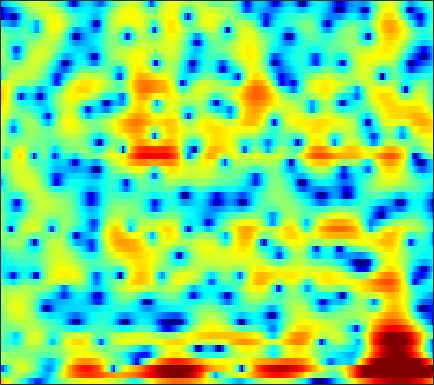

Values plotted in this chart, from the file beside it:
7.0868, 6.2668, 5.1678, 4.0703, 3.2455, 2.1477, 1.038, 0.19542, -0.95379, -2.1657, -3.4513, -4.485, -5.9585, -7.5281, -8.7811, -10.517, -12.079, -12.696, -12.202, -10.657, -8.8704, -7.6014, -6.075, -4.7339
-0.3643, -1.654, -1.632, -0.6325, 0.1375, 0.9126, 1.376, 1.53, 1.509, 1.271, 0.8532, 0.4256, -0.2876, -1.155, -1.877, -2.893, -3.938, -4.72, -5.748, -6.719, -7.518, -7.772, -7.257, -5.732
-11.05, -10.66, -7.469, -4.154, -2.116, -0.007758, 1.485, 2.243, 2.861, 3.134, 3.147, 2.996, 2.574, 1.906, 1.246, 0.1612, -1.153, -2.268, -3.896, -5.622, -7.283, -8.275, -8.917, -8.491
1.518, 1.169, 0.996, 1.055, 1.208, 1.53, 1.893, 2.112, 2.264, 2.262, 2.136, 1.961, 1.614, 1.117, 0.6426, -0.1343, -1.079, -1.887, -3.082, -4.348, -5.561, -6.34, -7.071, -7.235
1.3, 1.023, 0.7714, 0.5954, 0.4949, 0.4217, 0.4193, 0.4389, 0.4602, 0.4483, 0.3989, 0.3358, 0.2196, 0.0669, -0.07395, -0.2946, -0.5576, -0.7774, -1.081, -1.363, -1.567, -1.646, -1.644, -1.517
-1.909, -1.718, -1.438, -1.209, -1.098, -0.9848, -0.8435, -0.6942, -0.4276, -0.1278, 0.1534, 0.3358, 0.5278, 0.6692, 0.7322, 0.7473, 0.6788, 0.5655, 0.3428, 0.05045, -0.2672, -0.4864, -0.6966, -0.7581
-3.208, -2.656, -2.45, -2.675, -3.135, -4.054, -4.919, -5.02, -4.027, -2.264, -0.4734, 0.687, 1.885, 2.716, 3.106, 3.33, 3.259, 3.019, 2.43, 1.476, 0.08672, -1.308, -3.676, -6.3
-1.138, -1.124, -1.497, -2.239, -3.039, -4.512, -6.123, -6.589, -5.324, -3.089, -1.025, 0.2695, 1.642, 2.618, 3.096, 3.406, 3.374, 3.147, 2.595, 1.764, 0.6394, -0.386, -1.895, -3.214
-1.098, -0.803, -0.5437, -0.4522, -0.4265, -0.3719, -0.2595, -0.125, 0.1605, 0.5569, 0.9879, 1.285, 1.607, 1.828, 1.92, 1.939, 1.812, 1.606, 1.203, 0.7039, 0.1673, -0.2422, -0.7801, -1.284
-1.041, -0.5266, 0.1191, 0.6473, 0.9728, 1.349, 1.657, 1.828, 1.983, 2.078, 2.131, 2.129, 2.037, 1.828, 1.601, 1.241, 0.8129, 0.4458, -0.09375, -0.6663, -1.235, -1.638, -2.139, -2.608
-0.9173, -0.09317, 0.83, 1.609, 2.088, 2.582, 2.929, 3.099, 3.198, 3.15, 2.968, 2.747, 2.332, 1.764, 1.221, 0.3451, -0.6625, -1.468, -2.578, -3.683, -4.658, -5.205, -5.621, -5.728
-0.188, 0.7275, 1.704, 2.475, 2.937, 3.384, 3.656, 3.772, 3.812, 3.683, 3.358, 2.986, 2.332, 1.482, 0.6731, -0.6983, -2.461, -4.093, -6.839, -10.59, -15.85, -19.02, -15.73, -11.96
0.7758, 1.333, 2.028, 2.58, 2.904, 3.234, 3.443, 3.509, 3.479, 3.332, 3.043, 2.712, 2.106, 1.319, 0.6117, -0.5313, -1.978, -3.27, -5.152, -7.102, -8.88, -9.711, -9.792, -9.188
1.082, 1.378, 1.738, 2.032, 2.207, 2.417, 2.597, 2.671, 2.668, 2.597, 2.471, 2.318, 1.988, 1.516, 1.109, 0.523, -0.1612, -0.7359, -1.537, -2.326, -3.067, -3.604, -4.32, -5.069
0.4626, 0.6225, 0.6596, 0.658, 0.6623, 0.6837, 0.7795, 0.9339, 1.193, 1.396, 1.514, 1.56, 1.554, 1.425, 1.249, 1.019, 0.8691, 0.7723, 0.5962, 0.4293, 0.2838, 0.1062, -0.3045, -0.9345
-1.987, -2.106, -2.664, -3.684, -4.633, -5.72, -5.758, -4.921, -3.346, -1.979, -1.167, -0.9291, -0.9487, -1.266, -1.655, -2.189, -2.258, -1.834, -0.7898, 0.3682, 1.359, 1.96, 2.551, 2.87
-4.942, -5.14, -5.949, -7.864, -10.07, -13.77, -14.21, -10.9, -7.487, -5.475, -4.315, -4.038, -4.578, -6.077, -8.057, -13.55, -28.17, -13.69, -6.78, -2.862, -0.3471, 1.009, 2.395, 3.393
-5.225, -5.114, -5.2, -5.466, -5.592, -5.618, -5.604, -5.33, -4.739, -4.335, -4.054, -3.908, -4.046, -4.467, -4.724, -4.973, -4.874, -4.281, -3.014, -1.599, -0.2137, 0.7473, 1.833, 2.704
-4.901, -4.554, -4.212, -3.855, -3.685, -3.482, -3.201, -3.079, -2.953, -2.763, -2.701, -2.704, -2.625, -2.585, -2.563, -2.35, -1.996, -1.667, -1.042, -0.333, 0.3994, 0.965, 1.664, 2.262
-4.863, -4.146, -3.3, -2.601, -2.238, -1.917, -1.62, -1.506, -1.523, -1.559, -1.675, -1.867, -2.079, -2.189, -2.275, -2.231, -1.902, -1.555, -0.9903, -0.2932, 0.4532, 0.965, 1.59, 2.134
-3.744, -2.695, -1.588, -0.8837, -0.454, -0.043, 0.06338, 0.08556, -0.02198, -0.4456, -1.018, -1.586, -2.681, -3.882, -4.657, -5.348, -5.072, -4.173, -2.703, -1.265, 0.01742, 0.7973, 1.626, 2.252
-0.6709, -0.1598, 0.3305, 0.5966, 0.7732, 1.029, 1.086, 1.084, 1.02, 0.5938, -0.1777, -0.9907, -2.847, -5.79, -9.184, -19, -13.99, -8.571, -4.421, -1.852, -0.2837, 0.5679, 1.413, 1.934
1.095, 0.6452, -0.1565, -0.7825, -1.13, -1.196, -0.5304, 0.02753, 0.6431, 1.186, 1.251, 1.097, 0.7034, -0.1195, -0.6408, -1.15, -1.254, -0.9387, -0.5104, -0.1325, -0.06423, -0.1535, -0.3444, -0.4443
1.153, -0.3859, -3.228, -8.027, -14.81, -14.16, -6.476, -3.321, -0.6765, 1.016, 2.174, 2.671, 3.12, 3.322, 3.302, 3.242, 2.965, 2.65, 2.052, 0.9237, -0.7059, -2.635, -6.742, -12.89
0.4297, -0.6268, -2.266, -3.843, -4.633, -4.906, -3.885, -3.017, -1.564, -0.36, 0.6966, 1.381, 2.015, 2.567, 2.778, 2.902, 2.824, 2.563, 2.029, 1.135, -0.06419, -1.218, -2.804, -3.892
-0.1891, -0.8667, -1.853, -2.764, -3.335, -3.923, -4.113, -4.018, -3.566, -2.744, -1.816, -1.038, -0.0873, 0.7008, 1.212, 1.656, 1.946, 2.017, 1.934, 1.735, 1.361, 1.093, 0.7197, 0.476
-0.6712, -1.422, -2.544, -3.988, -5.21, -7.034, -9.115, -10.01, -9.662, -7.619, -5.162, -3.636, -1.837, -0.4704, 0.34, 1.205, 1.77, 2.082, 2.312, 2.393, 2.368, 2.296, 2.158, 1.998
-1.051, -1.701, -2.798, -4.199, -5.61, -8.057, -11.66, -14.64, -14.02, -9.399, -5.899, -3.849, -1.852, -0.3181, 0.543, 1.42, 2.029, 2.326, 2.583, 2.653, 2.634, 2.532, 2.362, 2.135
-1.815, -2.005, -2.346, -2.658, -3.044, -3.446, -3.818, -3.812, -3.445, -2.619, -1.593, -0.78, 0.2382, 1.066, 1.592, 2.055, 2.369, 2.45, 2.435, 2.257, 1.954, 1.66, 1.225, 0.7659
-4.269, -3.562, -2.612, -1.824, -1.312, -0.7723, -0.2593, 0.08101, 0.5704, 1.043, 1.553, 1.871, 2.283, 2.559, 2.694, 2.74, 2.611, 2.408, 1.947, 1.334, 0.488, -0.2133, -1.317, -2.415
-8.217, -5.592, -3.088, -1.423, -0.3983, 0.6246, 1.44, 1.916, 2.418, 2.822, 3.098, 3.262, 3.322, 3.309, 3.165, 2.905, 2.425, 1.973, 1.151, 0.06556, -1.318, -2.647, -4.85, -7.824
-4.036, -2.896, -1.459, -0.177, 0.5917, 1.488, 2.156, 2.57, 2.972, 3.227, 3.308, 3.298, 3.153, 2.889, 2.62, 2.123, 1.526, 0.9555, 0.07825, -1.05, -2.435, -3.712, -5.732, -8.29
-0.3975, -0.04585, 0.4607, 1.072, 1.516, 2.077, 2.566, 2.84, 3.11, 3.139, 2.994, 2.728, 2.311, 1.711, 1.299, 0.6261, 0.0779, -0.4161, -1.018, -1.772, -2.674, -3.425, -4.55, -5.68
1.409, 1.129, 0.9435, 1.155, 1.613, 2.354, 3.123, 3.526, 3.81, 3.697, 3.272, 2.597, 1.474, -0.06035, -1.148, -2.239, -2.526, -2.377, -2.119, -2.099, -2.396, -2.922, -3.837, -4.921
1.484, -1.28, -5.502, -4.848, -1.787, 1.71, 3.724, 4.776, 5.365, 5.425, 4.773, 3.842, 1.7, -1.844, -6.261, -24.07, -9.844, -4.937, -2.041, -0.8569, -0.8634, -1.504, -3.329, -6.417
1.531, -0.233, -2.288, -2.41, -1.075, 0.6552, 2.205, 2.896, 3.543, 3.694, 3.301, 2.852, 1.687, 0.4342, -0.7045, -1.576, -1.623, -1.359, -0.7557, -0.5363, -0.804, -1.278, -2.576, -4.162
2.219, 1.453, 0.6238, 0.09567, -0.0344, -0.02796, 0.2488, 0.417, 0.7638, 0.9104, 0.9924, 0.9177, 0.7382, 0.4972, 0.2185, 0.008313, -0.2428, -0.3152, -0.4836, -0.635, -0.8321, -1.09, -1.354, -1.7
2.272, 1.429, 0.264, -0.7956, -1.626, -2.194, -2.47, -2.15, -1.688, -0.9994, -0.3518, -0.05199, 0.3323, 0.4135, 0.502, 0.3872, 0.2362, 0.1184, -0.1203, -0.3314, -0.5046, -0.6116, -0.6145, -0.5363
2.709, 1.575, -0.4349, -3.135, -5.803, -9.902, -10.5, -7.857, -4.642, -2.334, -0.8831, -0.04052, 0.5911, 0.9439, 1.034, 0.9095, 0.6552, 0.2929, -0.1911, -0.7351, -1.22, -1.349, -1.354, -0.8736
3.836, 2.858, 1.147, -1.201, -3.205, -5.689, -6.293, -5.03, -2.892, -1.266, -0.06538, 0.5904, 1.001, 1.22, 1.092, 0.7319, 0.08019, -0.7256, -2.009, -3.752, -5.929, -7.267, -7.631, -5.463
4.279, 3.747, 2.931, 1.924, 1.206, 0.4188, -0.1596, -0.2833, -0.2831, -0.1972, 0.01843, 0.01459, 0.005178, -0.1778, -0.5325, -1.059, -1.959, -2.824, -4.357, -6.661, -9.711, -12.83, -13.83, -9.194
4.618, 4.313, 3.672, 2.928, 2.33, 1.415, 0.6458, 0.06576, -0.6023, -1.026, -1.451, -1.703, -1.947, -2.396, -2.67, -3.252, -3.951, -4.391, -5.134, -5.755, -6.13, -6.091, -5.614, -4.497
5.642, 5.248, 4.471, 3.485, 2.587, 1.184, -0.3385, -1.581, -3.081, -4.081, -4.593, -4.527, -4.562, -4.699, -4.914, -5.634, -6.408, -6.995, -7.456, -7.109, -6.408, -5.58, -4.317, -3.124
6.711, 6.173, 5.318, 4.151, 2.926, 0.9994, -1.769, -4.745, -10.17, -17.77, -11.8, -8.754, -6.636, -5.832, -6.205, -7.509, -10.11, -13.7, -18.93, -14.62, -9.589, -7.204, -4.884, -3.18
6.146, 5.799, 5.235, 4.436, 3.671, 2.295, 0.4432, -1.157, -3.373, -4.776, -4.751, -4.107, -3.337, -3.231, -3.594, -4.548, -6.123, -7.616, -8.787, -8.209, -6.742, -5.819, -4.751, -4.062
2.239, 2.666, 3.094, 3.305, 3.382, 3.137, 2.684, 2.344, 1.817, 1.335, 1.03, 0.9673, 0.7725, 0.4856, 0.2421, -0.2794, -0.9586, -1.467, -2.085, -2.698, -3.331, -3.887, -5.035, -6.853
-5.375, -2.562, -0.2388, 1.162, 1.763, 2.295, 2.588, 2.655, 2.679, 2.667, 2.656, 2.575, 2.447, 2.296, 2.118, 1.75, 1.276, 0.8809, 0.1799, -0.6984, -1.802, -2.796, -4.524, -6.831
-2.851, -1.893, -0.7035, 0.1429, 0.5536, 0.9908, 1.281, 1.426, 1.654, 1.919, 2.157, 2.288, 2.477, 2.575, 2.551, 2.438, 2.197, 1.894, 1.323, 0.5811, -0.3535, -1.238, -2.583, -4.081
0.52, 0.3274, 0.1013, -0.2159, -0.4977, -0.8643, -1.137, -1.176, -0.8847, -0.2745, 0.4516, 1.017, 1.74, 2.288, 2.56, 2.81, 2.876, 2.773, 2.473, 1.986, 1.307, 0.6356, -0.4413, -1.709
1.717, 1.083, -0.01247, -1.431, -2.679, -4.923, -7.58, -8.753, -7.753, -5.15, -2.66, -1.105, 0.4238, 1.553, 2.212, 2.825, 3.171, 3.28, 3.278, 3.068, 2.657, 2.23, 1.477, 0.5267
1.523, 0.7885, -0.4673, -2.093, -3.691, -6.485, -10.18, -12.5, -10.83, -6.99, -4.062, -2.438, -0.7495, 0.515, 1.242, 1.949, 2.447, 2.725, 2.93, 2.975, 2.858, 2.673, 2.294, 1.73
0.9407, 0.3561, -0.4762, -1.408, -2.199, -3.206, -3.933, -4.134, -3.993, -3.414, -2.589, -1.911, -1.075, -0.3888, 0.01254, 0.5285, 0.997, 1.315, 1.688, 2.018, 2.264, 2.354, 2.34, 2.147
0.2176, -0.1497, -0.6796, -1.226, -1.579, -1.951, -2.189, -2.283, -2.222, -2.027, -1.755, -1.579, -1.481, -1.501, -1.542, -1.571, -1.405, -1.085, -0.3179, 0.6193, 1.519, 2.072, 2.585, 2.837
-1.632, -1.903, -2.373, -2.844, -3.114, -3.33, -3.369, -3.271, -2.879, -2.384, -2.038, -2.007, -2.3, -3.138, -4.206, -6.513, -8.946, -8.386, -4.883, -1.627, 0.7547, 2.068, 3.28, 3.989
-6.651, -6.943, -7.29, -7.898, -8.674, -9.979, -10.39, -9.326, -7.194, -5.169, -3.728, -3.045, -2.723, -3.172, -4.061, -6.06, -7.999, -7.513, -4.269, -1.119, 1.223, 2.534, 3.751, 4.477
-16.82, -14.85, -12.95, -12.64, -13.54, -16.8, -21.1, -17.04, -10.85, -6.997, -4.463, -3.125, -1.993, -1.355, -1.116, -0.8597, -0.5205, -0.07753, 0.7274, 1.673, 2.564, 3.106, 3.651, 3.946
-15.69, -13.9, -11.75, -10.37, -9.756, -9.074, -8.165, -7.13, -5.552, -3.885, -2.366, -1.436, -0.3814, 0.4423, 0.9363, 1.475, 1.915, 2.214, 2.563, 2.856, 3.065, 3.128, 3.098, 2.912
-8.022, -7.469, -6.637, -5.752, -5.096, -4.249, -3.415, -2.77, -1.874, -0.9883, -0.1423, 0.4368, 1.144, 1.738, 2.121, 2.504, 2.777, 2.891, 2.947, 2.859, 2.62, 2.358, 1.85, 1.2
